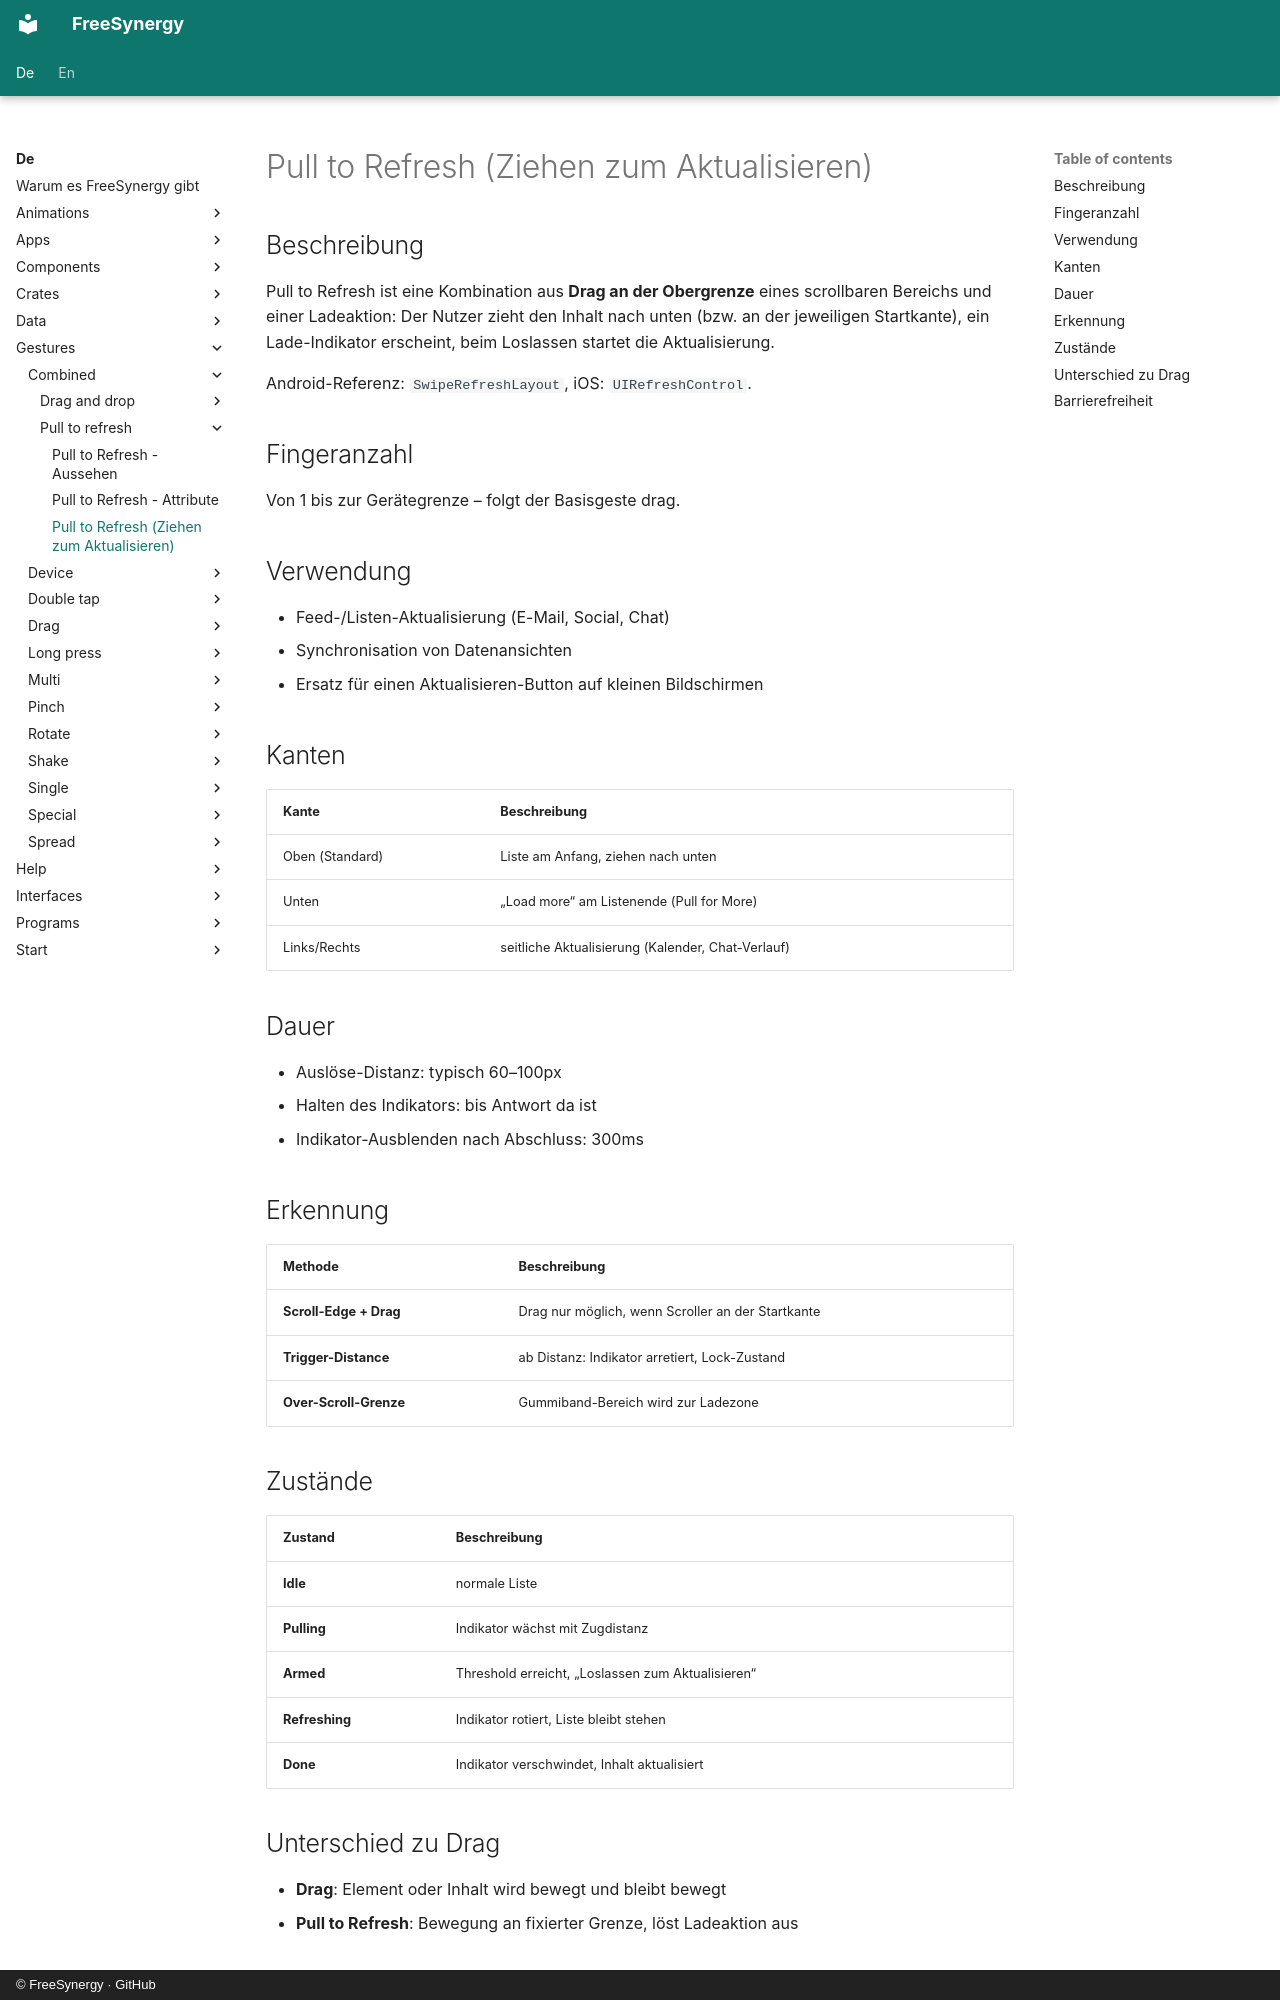

repository: FreeSynergy/fs-documentation · page: de/gestures/combined/pull-to-refresh/description/index.html · generator: mkdocs · copyright: © FreeSynergy · GitHub

# Pull to Refresh (Ziehen zum Aktualisieren)

## Beschreibung

Pull to Refresh ist eine Kombination aus **Drag an der Obergrenze** eines
scrollbaren Bereichs und einer Ladeaktion: Der Nutzer zieht den Inhalt nach
unten (bzw. an der jeweiligen Startkante), ein Lade-Indikator erscheint, beim
Loslassen startet die Aktualisierung.

Android-Referenz: `SwipeRefreshLayout`, iOS: `UIRefreshControl`.

## Fingeranzahl

Von 1 bis zur Gerätegrenze – folgt der Basisgeste drag.

## Verwendung

- Feed-/Listen-Aktualisierung (E-Mail, Social, Chat)
- Synchronisation von Datenansichten
- Ersatz für einen Aktualisieren-Button auf kleinen Bildschirmen

## Kanten

| Kante | Beschreibung |
|-------|--------------|
| Oben (Standard) | Liste am Anfang, ziehen nach unten |
| Unten | „Load more“ am Listenende (Pull for More) |
| Links/Rechts | seitliche Aktualisierung (Kalender, Chat-Verlauf) |

## Dauer

- Auslöse-Distanz: typisch 60–100px
- Halten des Indikators: bis Antwort da ist
- Indikator-Ausblenden nach Abschluss: 300ms

## Erkennung

| Methode | Beschreibung |
|---------|--------------|
| **Scroll-Edge + Drag** | Drag nur möglich, wenn Scroller an der Startkante |
| **Trigger-Distance** | ab Distanz: Indikator arretiert, Lock-Zustand |
| **Over-Scroll-Grenze** | Gummiband-Bereich wird zur Ladezone |

## Zustände

| Zustand | Beschreibung |
|---------|--------------|
| **Idle** | normale Liste |
| **Pulling** | Indikator wächst mit Zugdistanz |
| **Armed** | Threshold erreicht, „Loslassen zum Aktualisieren“ |
| **Refreshing** | Indikator rotiert, Liste bleibt stehen |
| **Done** | Indikator verschwindet, Inhalt aktualisiert |

## Unterschied zu Drag

- **Drag**: Element oder Inhalt wird bewegt und bleibt bewegt
- **Pull to Refresh**: Bewegung an fixierter Grenze, löst Ladeaktion aus
